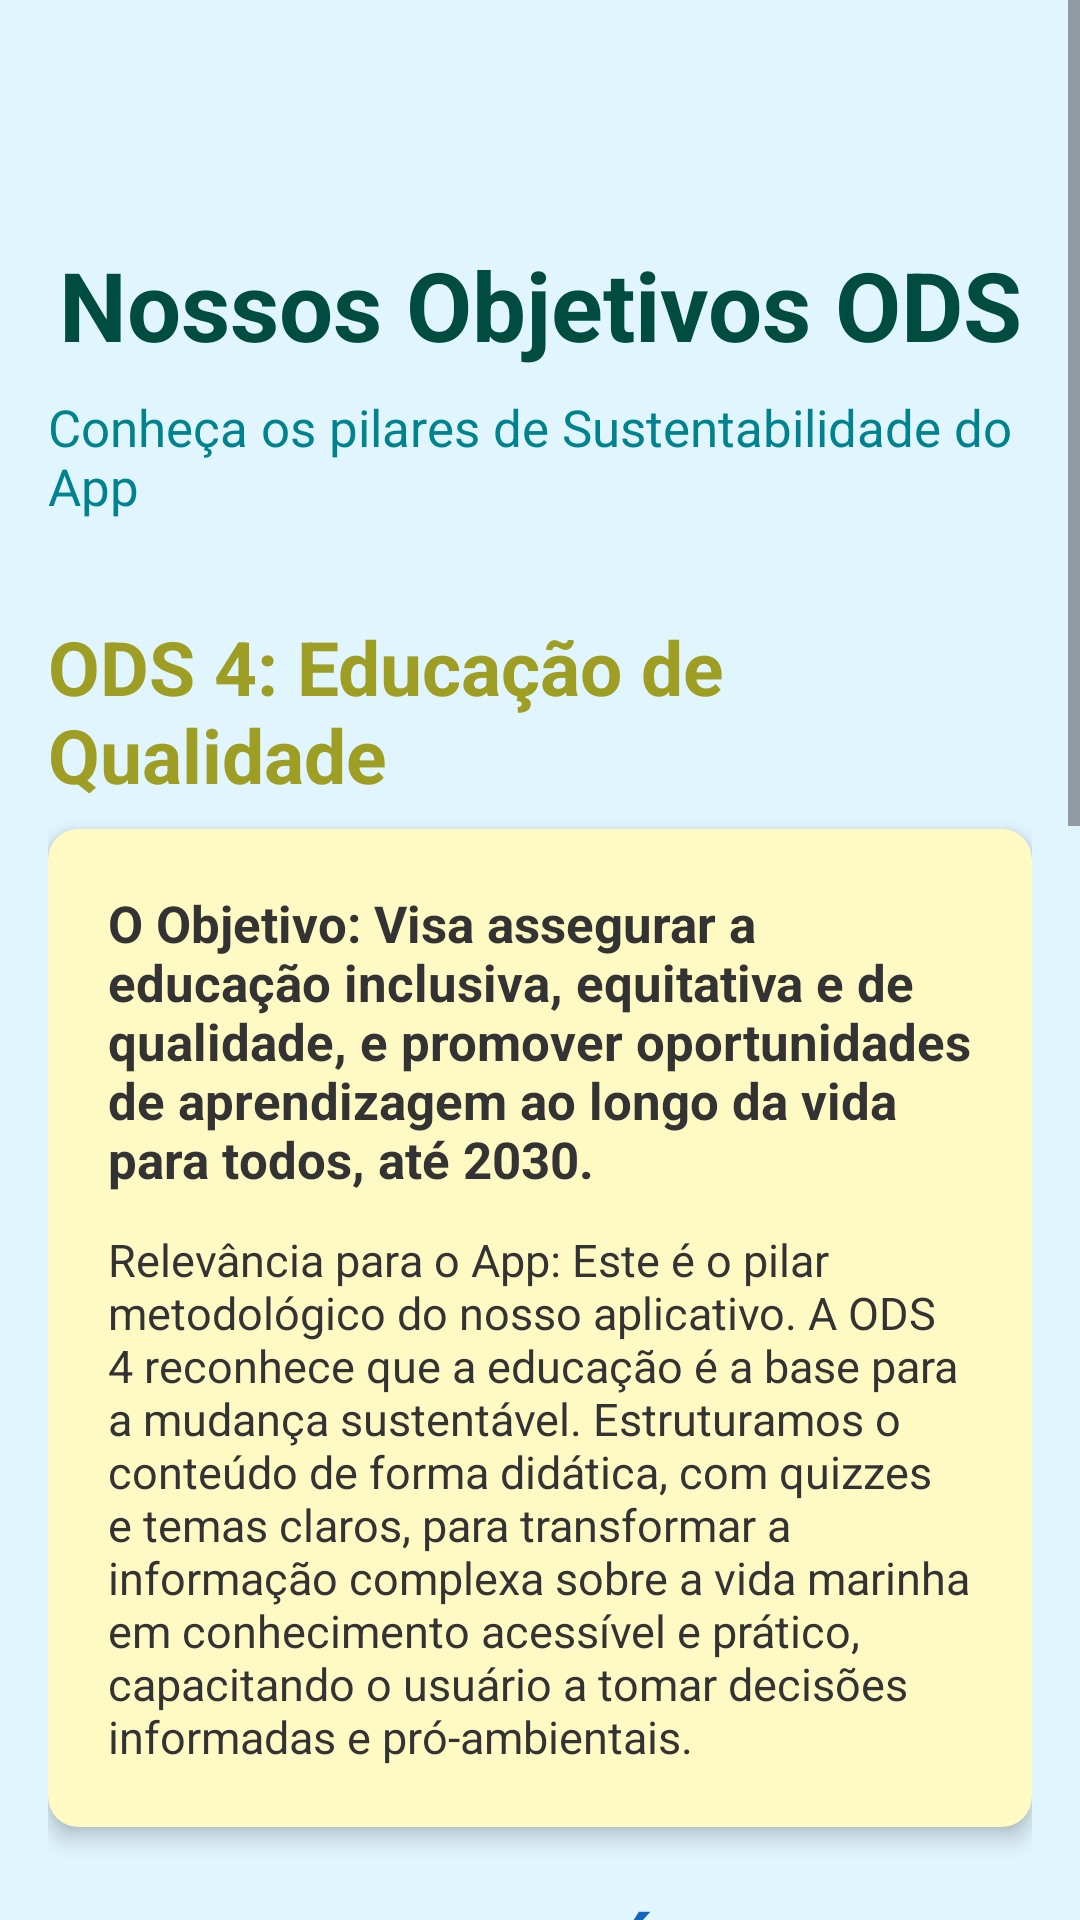

Produce the Android XML layout that renders to this screen, including the resource entries it uses.
<!-- AndroidManifest.xml: application theme Theme.Projetoas -->
<!-- res/layout/activity_objetivos_ods.xml -->
<?xml version="1.0" encoding="utf-8"?>
<ScrollView xmlns:android="http://schemas.android.com/apk/res/android"
    xmlns:app="http://schemas.android.com/apk/res-auto"
    xmlns:tools="http://schemas.android.com/tools"
    android:layout_width="match_parent"
    android:layout_height="match_parent"
    android:background="#E1F5FE"
    tools:context=".ObjetivosOdsActivity">


    <RelativeLayout
        android:layout_width="match_parent"
        android:layout_height="wrap_content"
        android:paddingBottom="16dp">


        <ImageButton
            android:id="@+id/btn_back_to_mar"
            android:layout_width="wrap_content"
            android:layout_height="wrap_content"
            android:src="@drawable/icon_voltar"
            android:background="?attr/selectableItemBackgroundBorderless"
            android:padding="16dp"
            android:layout_alignParentTop="true"
            android:layout_alignParentStart="true"
            android:contentDescription="Botão de Voltar para a Tela do Mar"
            app:tint="#004D40"/>


        <LinearLayout
            android:id="@+id/content_layout"
            android:layout_width="match_parent"
            android:layout_height="wrap_content"
            android:orientation="vertical"
            android:paddingStart="16dp"
            android:paddingEnd="16dp"
            android:paddingTop="16dp"
            android:paddingBottom="16dp"


            android:layout_marginTop="32dp"


            android:layout_below="@id/btn_back_to_mar">


            <TextView
                android:layout_width="match_parent"
                android:layout_height="wrap_content"
                android:text="Nossos Objetivos ODS"
                android:textSize="32sp"
                android:textStyle="bold"
                android:textColor="#004D40"
                android:layout_marginBottom="8dp"
                android:gravity="center_horizontal" />


            <TextView
                android:layout_width="wrap_content"
                android:layout_height="wrap_content"
                android:text="Conheça os pilares de Sustentabilidade do App"
                android:textSize="17sp"
                android:textColor="#00838F"
                android:layout_marginBottom="32dp"
                android:layout_gravity="center_horizontal"/>




            <TextView
                android:layout_width="wrap_content"
                android:layout_height="wrap_content"
                android:text="ODS 4: Educação de Qualidade"
                android:textSize="25sp"
                android:textStyle="bold"
                android:textColor="#9E9D24"
                android:layout_marginBottom="8dp"/>


            <androidx.cardview.widget.CardView
                android:layout_width="match_parent"
                android:layout_height="wrap_content"
                android:layout_marginBottom="24dp"
                app:cardCornerRadius="10dp"
                app:cardElevation="4dp"
                app:cardBackgroundColor="#FFF9C4">
                <LinearLayout
                    android:layout_width="match_parent"
                    android:layout_height="wrap_content"
                    android:orientation="vertical"
                    android:padding="20dp">


                    <TextView
                        android:layout_width="wrap_content"
                        android:layout_height="wrap_content"
                        android:text="O Objetivo: Visa assegurar a educação inclusiva, equitativa e de qualidade, e promover oportunidades de aprendizagem ao longo da vida para todos, até 2030."
                        android:textColor="#333"
                        android:textSize="17sp"
                        android:textStyle="bold"/>


                    <TextView
                        android:layout_width="wrap_content"
                        android:layout_height="wrap_content"
                        android:text="Relevância para o App: Este é o pilar metodológico do nosso aplicativo. A ODS 4 reconhece que a educação é a base para a mudança sustentável. Estruturamos o conteúdo de forma didática, com quizzes e temas claros, para transformar a informação complexa sobre a vida marinha em conhecimento acessível e prático, capacitando o usuário a tomar decisões informadas e pró-ambientais."
                        android:textColor="#333"
                        android:textSize="15sp"
                        android:layout_marginTop="12dp"
                        />
                </LinearLayout>
            </androidx.cardview.widget.CardView>




            <TextView
                android:layout_width="wrap_content"
                android:layout_height="wrap_content"
                android:text="ODS 14: Vida na Água"
                android:textSize="25sp"
                android:textStyle="bold"
                android:textColor="#1565C0"
                android:layout_marginBottom="8dp"/>


            <androidx.cardview.widget.CardView
                android:layout_width="match_parent"
                android:layout_height="wrap_content"
                android:layout_marginBottom="24dp"
                app:cardCornerRadius="10dp"
                app:cardElevation="4dp"
                app:cardBackgroundColor="#BBDEFB">
                <LinearLayout
                    android:layout_width="match_parent"
                    android:layout_height="wrap_content"
                    android:orientation="vertical"
                    android:padding="20dp">


                    <TextView
                        android:layout_width="wrap_content"
                        android:layout_height="wrap_content"
                        android:text="O Objetivo: Propõe conservar e usar de forma sustentável os oceanos, mares e os recursos marinhos para o desenvolvimento sustentável."
                        android:textColor="#333"
                        android:textSize="17sp"
                        android:textStyle="bold" />


                    <TextView
                        android:layout_width="wrap_content"
                        android:layout_height="wrap_content"
                        android:text="Relevância para o App: Esta é a missão temática do aplicativo. A ODS 14 foca em metas cruciais como a redução da poluição marinha de todos os tipos, minimização da acidificação dos oceanos e proteção de áreas marinhas e costeiras. Todas as nossas subseções (Ameaças &amp; Perigo, Fauna e Flora) são ferramentas diretas para educar sobre as metas da ODS 14 e promover ações para sua conservação."
                        android:textColor="#333"
                        android:textSize="15sp"
                        android:layout_marginTop="12dp" />


                </LinearLayout>
            </androidx.cardview.widget.CardView>




            <TextView
                android:layout_width="wrap_content"
                android:layout_height="wrap_content"
                android:text="ODS 17: Parcerias e Meios de Implementação"
                android:textSize="25sp"
                android:textStyle="bold"
                android:textColor="@color/dark_green"
                android:layout_marginBottom="8dp"/>


            <androidx.cardview.widget.CardView
                android:layout_width="match_parent"
                android:layout_height="wrap_content"
                android:layout_marginBottom="24dp"
                app:cardCornerRadius="10dp"
                app:cardElevation="4dp"
                app:cardBackgroundColor="#9bff8f">
                <LinearLayout
                    android:layout_width="match_parent"
                    android:layout_height="wrap_content"
                    android:orientation="vertical"
                    android:padding="20dp">


                    <TextView
                        android:layout_width="wrap_content"
                        android:layout_height="wrap_content"
                        android:text="O Objetivo: Busca fortalecer os meios de implementação e revitalizar a parceria global para o desenvolvimento sustentável."
                        android:textColor="#0E2E00"
                        android:textSize="17sp"
                        android:textStyle="bold" />


                    <TextView
                        android:layout_width="wrap_content"
                        android:layout_height="wrap_content"
                        android:text="Relevância para o App: A ODS 17 é a ponte para a ação. Ela incentiva a colaboração entre governos, setor privado e sociedade civil. O aplicativo atende a este objetivo ao incluir a seção 'Ações de Voluntariado'. Esta seção atua como um hub, incentivando o usuário a fazer parcerias com grupos locais, ONGs e outras iniciativas, transformando o aprendizado individual em impacto coletivo global e local."
                        android:textColor="@color/black"
                        android:textSize="15sp"
                        android:layout_marginTop="12dp"
                        />
                </LinearLayout>
            </androidx.cardview.widget.CardView>


        </LinearLayout>


    </RelativeLayout>
</ScrollView>
<!-- resources referenced by this layout -->
<resources>
  <color name="black">#FF000000</color>
  <color name="dark_green">#1B5E20</color>
  <style name="Theme.Projetoas" parent="Base.Theme.Projetoas" />
  <style name="Base.Theme.Projetoas" parent="Theme.Material3.DayNight.NoActionBar">
          
          
      </style>
</resources>
